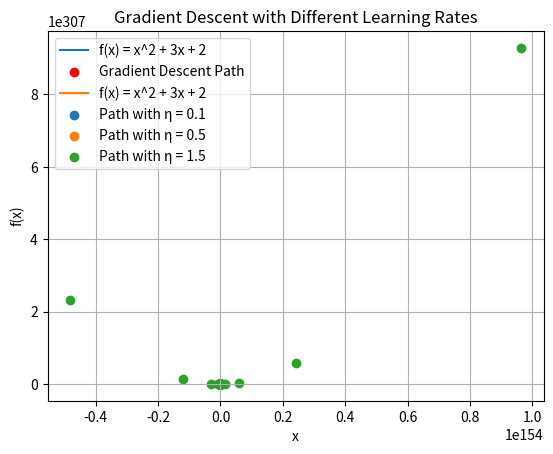

Recreate this plot in Python. (Note: this script raises an exception after producing the figure.)
# Gradient Descent Assignment Solution

import numpy as np
import matplotlib.pyplot as plt


# Define the function f(x) and its derivative f'(x)
def f(x):
    return x ** 2 + 3 * x + 2


def gradient(x):
    return 2 * x + 3


# Implement gradient descent with a given starting point and learning rate
def gradient_descent(start_x, learning_rate, tolerance, max_iter=1000):
    x = start_x
    path = [x]

    for _ in range(max_iter):
        grad = gradient(x)
        if abs(grad) < tolerance:
            break
        x = x - learning_rate * grad
        path.append(x)

    return x, path


# Task 1: Gradient Descent with learning rate 0.1 and initial point 10
def task1():
    initial_x = 10
    learning_rate = 0.1
    tolerance = 1e-6
    x_vals = np.linspace(-10, 10, 400)
    y_vals = f(x_vals)

    # Run gradient descent
    min_x, path = gradient_descent(initial_x, learning_rate, tolerance)
    path_y_vals = f(np.array(path))

    # Plot the descent path
    plt.plot(x_vals, y_vals, label='f(x) = x^2 + 3x + 2')
    plt.scatter(path, path_y_vals, color='red', label='Gradient Descent Path')
    plt.title('Gradient Descent on f(x)')
    plt.xlabel('x')
    plt.ylabel('f(x)')
    plt.legend()
    plt.grid(True)
    plt.show()

    # Output minimum values
    print(f"Task 1: Minimum x = {min_x}, f(x) = {f(min_x)}")


# Task 2: Investigating the effect of different learning rates
def task2():
    learning_rates = [0.1, 0.5, 1.5]
    initial_x = 10
    tolerance = 1e-6
    x_vals = np.linspace(-10, 10, 400)
    y_vals = f(x_vals)

    descent_paths = {}

    # Run gradient descent for each learning rate
    for lr in learning_rates:
        _, path = gradient_descent(initial_x, lr, tolerance)
        descent_paths[lr] = path

    # Plot the results
    plt.plot(x_vals, y_vals, label='f(x) = x^2 + 3x + 2')
    for lr, path in descent_paths.items():
        path_y_vals = f(np.array(path))
        plt.scatter(path, path_y_vals, label=f'Path with η = {lr}')

    plt.title('Gradient Descent with Different Learning Rates')
    plt.xlabel('x')
    plt.ylabel('f(x)')
    plt.legend()
    plt.grid(True)
    plt.show()

    # Output minimum values for each learning rate
    for lr, path in descent_paths.items():
        min_x = path[-1]
        print(f"Task 2: Learning rate {lr}, Minimum x = {min_x}, f(x) = {f(min_x)}")


# Task 3: Exploring different starting points
def task3():
    initial_points = [10, -5, 0]
    learning_rate = 0.1
    tolerance = 1e-6
    x_vals = np.linspace(-10, 10, 400)
    y_vals = f(x_vals)

    descent_paths = {}

    # Run gradient descent for each initial point
    for initial_x in initial_points:
        _, path = gradient_descent(initial_x, learning_rate, tolerance)
        descent_paths[initial_x] = path

    # Plot the results
    plt.plot(x_vals, y_vals, label='f(x) = x^2 + 3x + 2')
    for initial_x, path in descent_paths.items():
        path_y_vals = f(np.array(path))
        plt.scatter(path, path_y_vals, label=f'Path from x0 = {initial_x}')

    plt.title('Gradient Descent from Different Starting Points')
    plt.xlabel('x')
    plt.ylabel('f(x)')
    plt.legend()
    plt.grid(True)
    plt.show()

    # Output results for each starting point
    for initial_x, path in descent_paths.items():
        min_x = path[-1]
        iterations = len(path) - 1
        print(f"Task 3: Starting point {initial_x}, Minimum x = {min_x}, f(x) = {f(min_x)}, Iterations = {iterations}")


# Task 4: Stability analysis
def task4():
    critical_point = -1.5
    perturbations = [0.01, 0.1, -0.01, -0.1]
    learning_rate = 0.1
    tolerance = 1e-6
    x_vals = np.linspace(-3, 3, 400)
    y_vals = f(x_vals)

    perturbed_paths = {}

    # Run gradient descent for perturbed points
    for delta in perturbations:
        perturbed_x0 = critical_point + delta
        _, path = gradient_descent(perturbed_x0, learning_rate, tolerance)
        perturbed_paths[delta] = path

    # Plot the results
    plt.plot(x_vals, y_vals, label='f(x) = x^2 + 3x + 2')
    for delta, path in perturbed_paths.items():
        path_y_vals = f(np.array(path))
        plt.scatter(path, path_y_vals, label=f'Perturbation δ = {delta}')

    plt.title('Stability Analysis: Gradient Descent with Perturbations')
    plt.xlabel('x')
    plt.ylabel('f(x)')
    plt.legend()
    plt.grid(True)
    plt.show()

    # Output results for each perturbation
    for delta, path in perturbed_paths.items():
        final_x = path[-1]
        print(
            f"Task 4: Perturbation δ = {delta}: Converged to x = {final_x}, f(x) = {f(final_x)}, Iterations = {len(path) - 1}")


# Combining all tasks
def main():
    print("\nExecuting Task 1:")
    task1()

    print("\nExecuting Task 2:")
    task2()

    print("\nExecuting Task 3:")
    task3()

    print("\nExecuting Task 4:")
    task4()


# Run all tasks
main()
